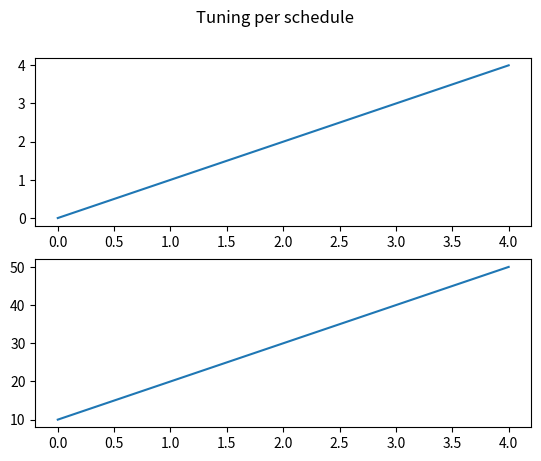

This figure's Python source:
import pandas as pd
import numpy as np
import matplotlib.pyplot as plt


Fitnesses = [[0,1,2,3,4], [10,20,30,40,50]]

paramss = [[[1], [2]]]
scheds = [1]
T0s = [10]



for sched_i in range(len(scheds)):
    sched  = scheds[sched_i]
    fig, axs = plt.subplots(len(paramss[sched_i]))
    fig.suptitle('Tuning per schedule')

    params_counter = 0
    for param in paramss[sched_i]:

        for T0 in T0s:

            fitnesses  = Fitnesses[params_counter]
            steps = list(range(len(fitnesses)))
            axs[params_counter].plot(steps, fitnesses)

        params_counter +=1
    plt.show()
